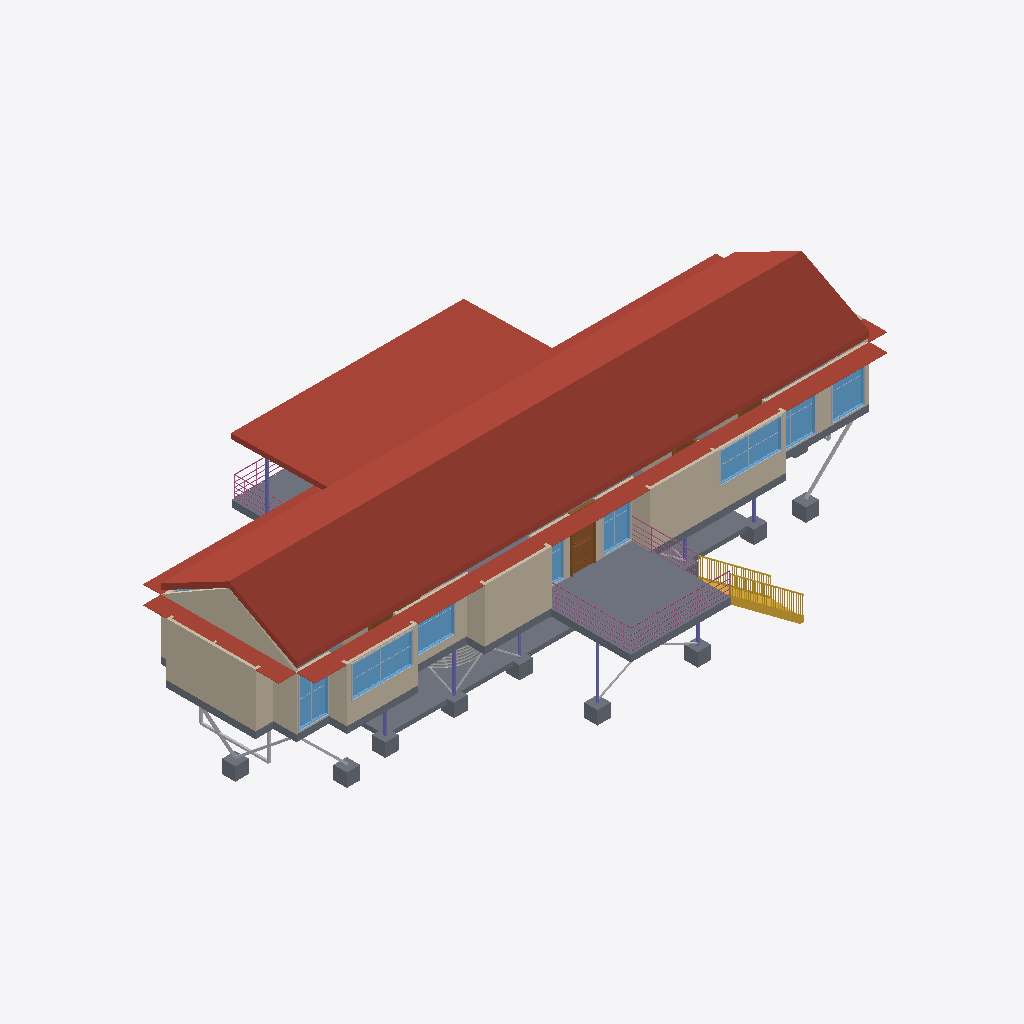
Isometric view of an IFC building model (IFC-SPF (STEP), schema IFC2X3, length unit millimetre), seen from the south-west, elements coloured by IFC class: 27 other elements (light grey), 21 walls (beige), 15 slabs (grey), 8 windows (light blue), 8 columns (violet), 7 roofs (red-brown), 5 doors (brown), 3 railings (pink), 1 stair (yellow).
Extent 27.3 m × 15.2 m × 7.6 m (x, y, z). Storeys (2): Sub Floor at 0.00 m; First Floor at 2.60 m. Elements (215): 87 IfcBuildingElementProxy, 38 IfcWallStandardCase, 28 IfcSlab, 22 IfcColumn, 18 IfcWindow, 11 IfcDoor, 7 IfcRoof, 3 IfcRailing, 1 IfcStair.

HEADER;
FILE_DESCRIPTION(('ViewDefinition [CoordinationView_V2.0]','RevitIdentifiers [ContentGUID: e11530ff-2cb1-47c2-a698-cca7cf1623a7, VersionGUID: 4ffd41eb-6468-4152-be9b-e455c1e30729, NumberOfSaves: 5]','CoordinateReference [CoordinateBase: Shared Coordinates, ProjectSite: Default Site]','ExchangeRequirement [Architecture]'),'2;1');
FILE_NAME('Platypus House.ifc','2026-11-17T16:50:17+10:00',(''),(''),'ODA SDAI 25.12','Autodesk - Revit 27.2.0.39 (ENU) - 27.2.0.39','');
FILE_SCHEMA(('IFC2X3'));
ENDSEC;
DATA;
#18=IFCPROJECT('3X5J3$BB57mgQOpASmwTnN',#6,'Project Number',$,$,'Project Name','Project Status',(#13),#83018);
#32=IFCSITE('3X5J3$BB57mgQOpASmwTnL',#6,'Default',$,$,#31,$,$,.ELEMENT.,(42,21,31,401672),(-71,-3,-24,-345703),0.0,$,$);
#22=IFCBUILDING('3X5J3$BB57mgQOpASmwTnM',#6,'Building Name',$,$,#21,$,'Building Name',.ELEMENT.,$,$,#19);
#25=IFCBUILDINGSTOREY('2JF4e6axWHqu3u0C1FZlmi',#6,'Sub Floor',$,$,#24,$,'Sub Floor',.ELEMENT.,0.0);
#29=IFCBUILDINGSTOREY('1ZGO8hrFCHqw0v0026FpFv',#6,'First Floor',$,$,#28,$,'First Floor',.ELEMENT.,2600.0);
#2748=IFCROOF('0njXKMY2z6rOkkvPX6yMSv',#6,'Basic Roof:Platypus - Corrugated Gable Roof:1675260',$,$,#2699,$,'1675260',.NOTDEFINED.);
#2799=IFCROOF('0njXKMY2z6rOkkvPX6yNZe',#6,'Basic Roof:Platypus - Corrugated Deck Canopy:1675309',$,$,#2776,$,'1675309',.NOTDEFINED.);
#1771=IFCSLAB('0njXKMY2z6rOkkvPX6yMQo',#6,'Floor:Platypus - 300 mm Deck Assembly:1674871',$,$,#1754,#1770,'1674871',.FLOOR.);
#3127=IFCROOF('0njXKMY2z6rOkkvPX6yNdM',#6,'Basic Roof:Platypus - 20 mm Sheet Steel Awning:1675539',$,$,#3109,$,'1675539',.NOTDEFINED.);
#894=IFCSLAB('39P8yK0Fb7Ewj_woxFv0cg',#6,'Foundation Slab:Conc 200mm:1674416',$,$,#835,#893,'1674416',.BASESLAB.);
#2168=IFCWALLSTANDARDCASE('0njXKMY2z6rOkkvPX6yMO0',#6,'Basic Wall:Platypus - 120 mm Steel Clad Timber Wall:1674949',$,$,#2156,#2160,'1674949');
#1868=IFCWALLSTANDARDCASE('0njXKMY2z6rOkkvPX6yMPz',#6,'Basic Wall:Platypus - 120 mm Steel Clad Timber Wall:1674936',$,$,#1856,#1860,'1674936');
#1697=IFCSLAB('0njXKMY2z6rOkkvPX6yMQG',#6,'Floor:Platypus - 300 mm Suspended Timber Floor:1674837',$,$,#1660,#1696,'1674837',.FLOOR.);
#2075=IFCWALLSTANDARDCASE('0njXKMY2z6rOkkvPX6yMO4',#6,'Basic Wall:Platypus - 120 mm Steel Clad Timber Wall:1674945',$,$,#2063,#2067,'1674945');
#2844=IFCWALLSTANDARDCASE('0njXKMY2z6rOkkvPX6yNZu',#6,'Basic Wall:Platypus - 120 mm Steel Clad Timber Wall:1675325',$,$,#2820,#2824,'1675325');
#3053=IFCROOF('0njXKMY2z6rOkkvPX6yNWQ',#6,'Basic Roof:Platypus - 20 mm Sheet Steel Awning:1675487',$,$,#3031,$,'1675487',.NOTDEFINED.);
#34129=IFCSTAIR('0njXKMY2z6rOkkvPX6yNgA',#6,'Assembled Stair:Stair:1675855',$,$,#34128,$,'1675855',.STRAIGHT_RUN_STAIR.);
#38774=IFCWINDOW('0njXKMY2z6rOkkvPX6yNo0',#6,'M_Window-Fixed:Platypus Glazing 2700 x 1400:1676357',$,$,#82606,#38770,'1676357',1400.0000000000034,2700.0);
#1983=IFCWALLSTANDARDCASE('0njXKMY2z6rOkkvPX6yMPu',#6,'Basic Wall:Platypus - 120 mm Steel Clad Timber Wall:1674941',$,$,#1971,#1975,'1674941');
#40004=IFCWINDOW('0njXKMY2z6rOkkvPX6yNop',#6,'M_Window-Fixed:Platypus Glazing 2750 x 1340:1676406',$,$,#82681,#40000,'1676406',1340.000000000005,2749.9999999999964);
#1729=IFCSLAB('0njXKMY2z6rOkkvPX6yMQr',#6,'Floor:Platypus - 300 mm Deck Assembly:1674864',$,$,#1719,#1728,'1674864',.FLOOR.);
#3162=IFCROOF('0njXKMY2z6rOkkvPX6yNdZ',#6,'Basic Roof:Platypus - 20 mm Sheet Steel Awning:1675558',$,$,#3144,$,'1675558',.NOTDEFINED.);
#3197=IFCROOF('0njXKMY2z6rOkkvPX6yNdy',#6,'Basic Roof:Platypus - 20 mm Sheet Steel Awning:1675577',$,$,#3179,$,'1675577',.NOTDEFINED.);
#1914=IFCWALLSTANDARDCASE('0njXKMY2z6rOkkvPX6yMP$',#6,'Basic Wall:Platypus - 120 mm Steel Clad Timber Wall:1674938',$,$,#1902,#1906,'1674938');
#34122=IFCDOOR('0njXKMY2z6rOkkvPX6yNcV',#6,'M_Door-Exterior-Single-Two_Lite:Platypus Deck Glazed Door - 1000 x 2340:1675610',$,$,#82636,#34118,'1675610',2439.9999999999995,1099.999999999999);
#40546=IFCWINDOW('0njXKMY2z6rOkkvPX6yNnB',#6,'M_Window-Fixed:Platypus Glazing 1450 x 2240:1676430',$,$,#82711,#40542,'1676430',2240.000000000004,1449.9999999999995);
#38380=IFCWINDOW('0njXKMY2z6rOkkvPX6yNpp',#6,'M_Window-Fixed:Platypus Glazing 1280 x 2240:1676342',$,$,#82591,#38376,'1676342',2240.000000000004,1279.9999999999998);
#81969=IFCRAILING('0njXKMY2z6rOkkvPX6yNkX',#6,'Railing:Platypus - 1000 mm Deck Guard:1676132',$,$,#80633,#81968,'1676132',.NOTDEFINED.);
#1960=IFCWALLSTANDARDCASE('0njXKMY2z6rOkkvPX6yMPv',#6,'Basic Wall:Platypus - 120 mm Steel Clad Timber Wall:1674940',$,$,#1948,#1952,'1674940');
#39168=IFCWINDOW('0njXKMY2z6rOkkvPX6yNoH',#6,'M_Window-Fixed:Platypus Glazing 2150 x 1970:1676372',$,$,#82621,#39164,'1676372',1970.0000000000032,2149.9999999999986);
#2052=IFCWALLSTANDARDCASE('0njXKMY2z6rOkkvPX6yMO5',#6,'Basic Wall:Platypus - 120 mm Steel Clad Timber Wall:1674944',$,$,#2040,#2044,'1674944');
#40398=IFCWINDOW('0njXKMY2z6rOkkvPX6yNn0',#6,'M_Window-Fixed:Platypus Glazing 2020 x 2240:1676421',$,$,#82696,#40394,'1676421',2240.000000000004,2020.0);
#2214=IFCWALLSTANDARDCASE('0njXKMY2z6rOkkvPX6yMO2',#6,'Basic Wall:Platypus - 120 mm Steel Clad Timber Wall:1674951',$,$,#2202,#2206,'1674951');
#2145=IFCWALLSTANDARDCASE('0njXKMY2z6rOkkvPX6yMO1',#6,'Basic Wall:Platypus - 120 mm Steel Clad Timber Wall:1674948',$,$,#2133,#2137,'1674948');
#39710=IFCWINDOW('0njXKMY2z6rOkkvPX6yNof',#6,'M_Window-Fixed:Platypus Glazing 1250 x 2240:1676396',$,$,#82666,#39706,'1676396',2240.000000000004,1249.9999999999995);
#2029=IFCWALLSTANDARDCASE('0njXKMY2z6rOkkvPX6yMPw',#6,'Basic Wall:Platypus - 120 mm Steel Clad Timber Wall:1674943',$,$,#2017,#2021,'1674943');
#1891=IFCWALLSTANDARDCASE('0njXKMY2z6rOkkvPX6yMPy',#6,'Basic Wall:Platypus - 120 mm Steel Clad Timber Wall:1674937',$,$,#1879,#1883,'1674937');
#2122=IFCWALLSTANDARDCASE('0njXKMY2z6rOkkvPX6yMO6',#6,'Basic Wall:Platypus - 120 mm Steel Clad Timber Wall:1674947',$,$,#2109,#2113,'1674947');
#76591=IFCSLAB('3FrtxcxJ1Aiv7DvKM5iwsX',#6,'M_Footing-Rectangular:600 x 600 x 600 mm Concrete Pad Footing:1678205',$,$,#76581,#76590,'1678205',.BASESLAB.);
#76817=IFCSLAB('3FrtxcxJ1Aiv7DvKM5iwrK',#6,'M_Footing-Rectangular:600 x 600 x 600 mm Concrete Pad Footing:1678216',$,$,#76807,#76816,'1678216',.BASESLAB.);
#1244=IFCSLAB('39P8yK0Fb7Ewj_woxFv0dV',#6,'M_Footing-Rectangular:600 x 600 x 600 mm Concrete Pad Footing:1674437',$,$,#1234,#1243,'1674437',.BASESLAB.);
#1054=IFCSLAB('39P8yK0Fb7Ewj_woxFv0cX',#6,'M_Footing-Rectangular:600 x 600 x 600 mm Concrete Pad Footing:1674427',$,$,#1044,#1053,'1674427',.BASESLAB.);
#1282=IFCSLAB('39P8yK0Fb7Ewj_woxFv0dT',#6,'M_Footing-Rectangular:600 x 600 x 600 mm Concrete Pad Footing:1674439',$,$,#1272,#1281,'1674439',.BASESLAB.);
#1263=IFCSLAB('39P8yK0Fb7Ewj_woxFv0dS',#6,'M_Footing-Rectangular:600 x 600 x 600 mm Concrete Pad Footing:1674438',$,$,#1253,#1262,'1674438',.BASESLAB.);
#1073=IFCSLAB('39P8yK0Fb7Ewj_woxFv0cc',#6,'M_Footing-Rectangular:600 x 600 x 600 mm Concrete Pad Footing:1674428',$,$,#1063,#1072,'1674428',.BASESLAB.);
#76478=IFCBUILDINGELEMENTPROXY('3FrtxcxJ1Aiv7DvKM5iwss',#6,'Undercroft Rainwater Tank:3050 dia x 2150 high:1678186',$,$,#76477,#76474,'1678186',$);
#1149=IFCSLAB('39P8yK0Fb7Ewj_woxFv0dQ',#6,'M_Footing-Rectangular:600 x 600 x 600 mm Concrete Pad Footing:1674432',$,$,#1139,#1148,'1674432',.BASESLAB.);
#1092=IFCSLAB('39P8yK0Fb7Ewj_woxFv0cd',#6,'M_Footing-Rectangular:600 x 600 x 600 mm Concrete Pad Footing:1674429',$,$,#1082,#1091,'1674429',.BASESLAB.);
#80624=IFCRAILING('0njXKMY2z6rOkkvPX6yNkG',#6,'Railing:Platypus - 1000 mm Deck Guard:1676117',$,$,#77600,#80623,'1676117',.NOTDEFINED.);
#40141=IFCBUILDINGELEMENTPROXY('0njXKMY2z6rOkkvPX6yNo_',#6,'M_Trim-Window-Interior-Flat:Picture Frame:1676411',$,$,#40140,#40137,'1676411',$);
#38911=IFCBUILDINGELEMENTPROXY('0njXKMY2z6rOkkvPX6yNoF',#6,'M_Trim-Window-Interior-Flat:Picture Frame:1676362',$,$,#38910,#38907,'1676362',$);
#39562=IFCWINDOW('0njXKMY2z6rOkkvPX6yNoc',#6,'M_Window-Fixed:Platypus Glazing 1250 x 2240:1676387',$,$,#82651,#39558,'1676387',2240.000000000004,1249.9999999999984);
#82033=IFCRAILING('0njXKMY2z6rOkkvPX6yNkt',#6,'Railing:Platypus - 1000 mm Deck Guard:1676146',$,$,#81976,#82032,'1676146',.NOTDEFINED.);
#76845=IFCBUILDINGELEMENTPROXY('3FrtxcxJ1Aiv7DvKM5iwrL',#6,'East end longitudinal raker - south:1678217',$,$,#76826,#76844,'1678217',$);
#76674=IFCBUILDINGELEMENTPROXY('3FrtxcxJ1Aiv7DvKM5iwrS',#6,'West end 90 x 90 SHS beam:1678208',$,$,#76656,#76673,'1678208',$);
#3092=IFCROOF('0njXKMY2z6rOkkvPX6yNd5',#6,'Basic Roof:Platypus - 20 mm Sheet Steel Awning:1675520',$,$,#3073,$,'1675520',.NOTDEFINED.);
#40583=IFCBUILDINGELEMENTPROXY('0njXKMY2z6rOkkvPX6yNnK',#6,'M_Trim-Window-Interior-Flat:Picture Frame:1676433',$,$,#40582,#40579,'1676433',$);
#38517=IFCBUILDINGELEMENTPROXY('0njXKMY2z6rOkkvPX6yNp_',#6,'M_Trim-Window-Interior-Flat:Picture Frame:1676347',$,$,#38516,#38513,'1676347',$);
#39747=IFCBUILDINGELEMENTPROXY('0njXKMY2z6rOkkvPX6yNog',#6,'M_Trim-Window-Interior-Flat:Picture Frame:1676399',$,$,#39746,#39743,'1676399',$);
#3008=IFCCOLUMN('0njXKMY2z6rOkkvPX6yNYy',#6,'M_HSS-Hollow Structural Section-Column:SHS 90 x 90 x 4 mm - Provisional:1675385',$,$,#3007,#3004,'1675385');
#1130=IFCSLAB('39P8yK0Fb7Ewj_woxFv0cb',#6,'M_Footing-Rectangular:600 x 600 x 600 mm Concrete Pad Footing:1674431',$,$,#1120,#1129,'1674431',.BASESLAB.);
#76573=IFCBUILDINGELEMENTPROXY('3FrtxcxJ1Aiv7DvKM5iwsd',#6,'West end transverse V brace - north:1678203',$,$,#76554,#76572,'1678203',$);
#1799=IFCWALLSTANDARDCASE('0njXKMY2z6rOkkvPX6yMP5',#6,'Basic Wall:Platypus - 120 mm Steel Clad Timber Wall:1674880',$,$,#1782,#1787,'1674880');
#1845=IFCWALLSTANDARDCASE('0njXKMY2z6rOkkvPX6yMPo',#6,'Basic Wall:Platypus - 120 mm Steel Clad Timber Wall:1674935',$,$,#1833,#1837,'1674935');
#76648=IFCBUILDINGELEMENTPROXY('3FrtxcxJ1Aiv7DvKM5iwsZ',#6,'West end transverse V brace - south:1678207',$,$,#76628,#76647,'1678207',$);
#1637=IFCCOLUMN('39P8yK0Fb7Ewj_woxFv0d3',#6,'M_HSS-Hollow Structural Section-Column:SHS 90 x 90 x 4 mm - Provisional:1674457',$,$,#1636,#1633,'1674457');
#1511=IFCCOLUMN('39P8yK0Fb7Ewj_woxFv0dA',#6,'M_HSS-Hollow Structural Section-Column:SHS 90 x 90 x 4 mm - Provisional:1674448',$,$,#1510,#1507,'1674448');
#76620=IFCBUILDINGELEMENTPROXY('3FrtxcxJ1Aiv7DvKM5iwsY',#6,'West end longitudinal raker - south:1678206',$,$,#76600,#76619,'1678206',$);
#39305=IFCBUILDINGELEMENTPROXY('0njXKMY2z6rOkkvPX6yNoS',#6,'M_Trim-Window-Interior-Flat:Picture Frame:1676377',$,$,#39304,#39301,'1676377',$);
#40535=IFCBUILDINGELEMENTPROXY('0njXKMY2z6rOkkvPX6yNnF',#6,'M_Trim-Window-Interior-Flat:Picture Frame:1676426',$,$,#40534,#40531,'1676426',$);
#2550=IFCWALLSTANDARDCASE('0njXKMY2z6rOkkvPX6yMOH',#6,'Basic Wall:Platypus - 90 mm Internal Partition:1674964',$,$,#2538,#2542,'1674964');
#2577=IFCWALLSTANDARDCASE('0njXKMY2z6rOkkvPX6yMOG',#6,'Basic Wall:Platypus - 90 mm Internal Partition:1674965',$,$,#2565,#2569,'1674965');
#2376=IFCWALLSTANDARDCASE('0njXKMY2z6rOkkvPX6yMOB',#6,'Basic Wall:Platypus - 90 mm Internal Partition:1674958',$,$,#2363,#2367,'1674958');
#76700=IFCBUILDINGELEMENTPROXY('3FrtxcxJ1Aiv7DvKM5iwrT',#6,'West end beam hang-down - south:1678209',$,$,#76682,#76699,'1678209',$);
#4862=IFCDOOR('0njXKMY2z6rOkkvPX6yNcN',#6,'M_Door-Passage-Single-Flush:Platypus D01-D04 D06-D08 - 910 x 2340:1675602',$,$,#82906,#4858,'1675602',2439.9999999999995,1010.0);
#8004=IFCDOOR('0njXKMY2z6rOkkvPX6yNcG',#6,'M_Door-Passage-Single-Flush:Platypus D01-D04 D06-D08 - 910 x 2340:1675605',$,$,#82981,#8000,'1675605',2439.9999999999995,1010.0);
#8026=IFCDOOR('0njXKMY2z6rOkkvPX6yNcI',#6,'M_Door-Passage-Single-Flush:Platypus D01-D04 D06-D08 - 910 x 2340:1675607',$,$,#82996,#8022,'1675607',2439.9999999999995,1010.0);
#40942=IFCBUILDINGELEMENTPROXY('3FrtxcxJ1Aiv7DvKM5iwsy',#6,'X brace G/4-5 / 1:1678176',$,$,#40923,#40941,'1678176',$);
#39699=IFCBUILDINGELEMENTPROXY('0njXKMY2z6rOkkvPX6yNoj',#6,'M_Trim-Window-Interior-Flat:Picture Frame:1676392',$,$,#39698,#39695,'1676392',$);
#1937=IFCWALLSTANDARDCASE('0njXKMY2z6rOkkvPX6yMP_',#6,'Basic Wall:Platypus - 120 mm Steel Clad Timber Wall:1674939',$,$,#1925,#1929,'1674939');
#40722=IFCBUILDINGELEMENTPROXY('3FrtxcxJ1Aiv7DvKM5iws4',#6,'X brace E/3-4 / 1:1678168',$,$,#40703,#40721,'1678168',$);
#1497=IFCCOLUMN('39P8yK0Fb7Ewj_woxFv0dL',#6,'M_HSS-Hollow Structural Section-Column:SHS 90 x 90 x 4 mm - Provisional:1674447',$,$,#1496,#1493,'1674447');
#1567=IFCCOLUMN('39P8yK0Fb7Ewj_woxFv0dE',#6,'M_HSS-Hollow Structural Section-Column:SHS 90 x 90 x 4 mm - Provisional:1674452',$,$,#1566,#1563,'1674452');
#1651=IFCCOLUMN('39P8yK0Fb7Ewj_woxFv0d0',#6,'M_HSS-Hollow Structural Section-Column:SHS 90 x 90 x 4 mm - Provisional:1674458',$,$,#1650,#1647,'1674458');
#40970=IFCBUILDINGELEMENTPROXY('3FrtxcxJ1Aiv7DvKM5iwsz',#6,'X brace G/4-5 / 2:1678177',$,$,#40950,#40969,'1678177',$);
#40860=IFCBUILDINGELEMENTPROXY('3FrtxcxJ1Aiv7DvKM5iws1',#6,'X brace 3/D-E / 2:1678173',$,$,#40841,#40859,'1678173',$);
#1553=IFCCOLUMN('39P8yK0Fb7Ewj_woxFv0d9',#6,'M_HSS-Hollow Structural Section-Column:SHS 90 x 90 x 4 mm - Provisional:1674451',$,$,#1552,#1549,'1674451');
#38829=IFCBUILDINGELEMENTPROXY('0njXKMY2z6rOkkvPX6yNoD',#6,'M_Muntin Pattern_2x2:M_Muntin Pattern_2x2:1676360',$,$,#38828,#38825,'1676360',$);
#1525=IFCCOLUMN('39P8yK0Fb7Ewj_woxFv0dB',#6,'M_HSS-Hollow Structural Section-Column:SHS 90 x 90 x 4 mm - Provisional:1674449',$,$,#1524,#1521,'1674449');
#40059=IFCBUILDINGELEMENTPROXY('0njXKMY2z6rOkkvPX6yNoy',#6,'M_Muntin Pattern_2x2:M_Muntin Pattern_2x2:1676409',$,$,#40058,#40055,'1676409',$);
#1301=IFCSLAB('39P8yK0Fb7Ewj_woxFv0dI',#6,'M_Footing-Rectangular:600 x 600 x 600 mm Concrete Pad Footing:1674440',$,$,#1291,#1300,'1674440',.BASESLAB.);
#76726=IFCBUILDINGELEMENTPROXY('3FrtxcxJ1Aiv7DvKM5iwrU',#6,'West end beam hang-down - north:1678210',$,$,#76708,#76725,'1678210',$);
#38435=IFCBUILDINGELEMENTPROXY('0njXKMY2z6rOkkvPX6yNpy',#6,'M_Muntin Pattern_2x2:M_Muntin Pattern_2x2:1676345',$,$,#38434,#38431,'1676345',$);
#40453=IFCBUILDINGELEMENTPROXY('0njXKMY2z6rOkkvPX6yNnD',#6,'M_Muntin Pattern_2x2:M_Muntin Pattern_2x2:1676424',$,$,#40452,#40449,'1676424',$);
#40750=IFCBUILDINGELEMENTPROXY('3FrtxcxJ1Aiv7DvKM5iws5',#6,'X brace E/3-4 / 2:1678169',$,$,#40730,#40749,'1678169',$);
#39722=IFCBUILDINGELEMENTPROXY('0njXKMY2z6rOkkvPX6yNoe',#6,'M_Muntin Pattern_2x2:M_Muntin Pattern_2x2:1676397',$,$,#39721,#39718,'1676397',$);
#40805=IFCBUILDINGELEMENTPROXY('3FrtxcxJ1Aiv7DvKM5iws7',#6,'X brace E/5-6 / 2:1678171',$,$,#40785,#40804,'1678171',$);
#2523=IFCWALLSTANDARDCASE('0njXKMY2z6rOkkvPX6yMOM',#6,'Basic Wall:Platypus - 90 mm Internal Partition:1674963',$,$,#2511,#2515,'1674963');
#4873=IFCDOOR('0njXKMY2z6rOkkvPX6yNcM',#6,'M_Door-Passage-Single-Flush:Platypus D01-D04 D06-D08 - 910 x 2340:1675603',$,$,#82966,#4869,'1675603',2439.9999999999995,1010.0);
#2237=IFCWALLSTANDARDCASE('0njXKMY2z6rOkkvPX6yMOD',#6,'Basic Wall:Platypus - 120 mm Steel Clad Timber Wall:1674952',$,$,#2225,#2229,'1674952');
ENDSEC;
